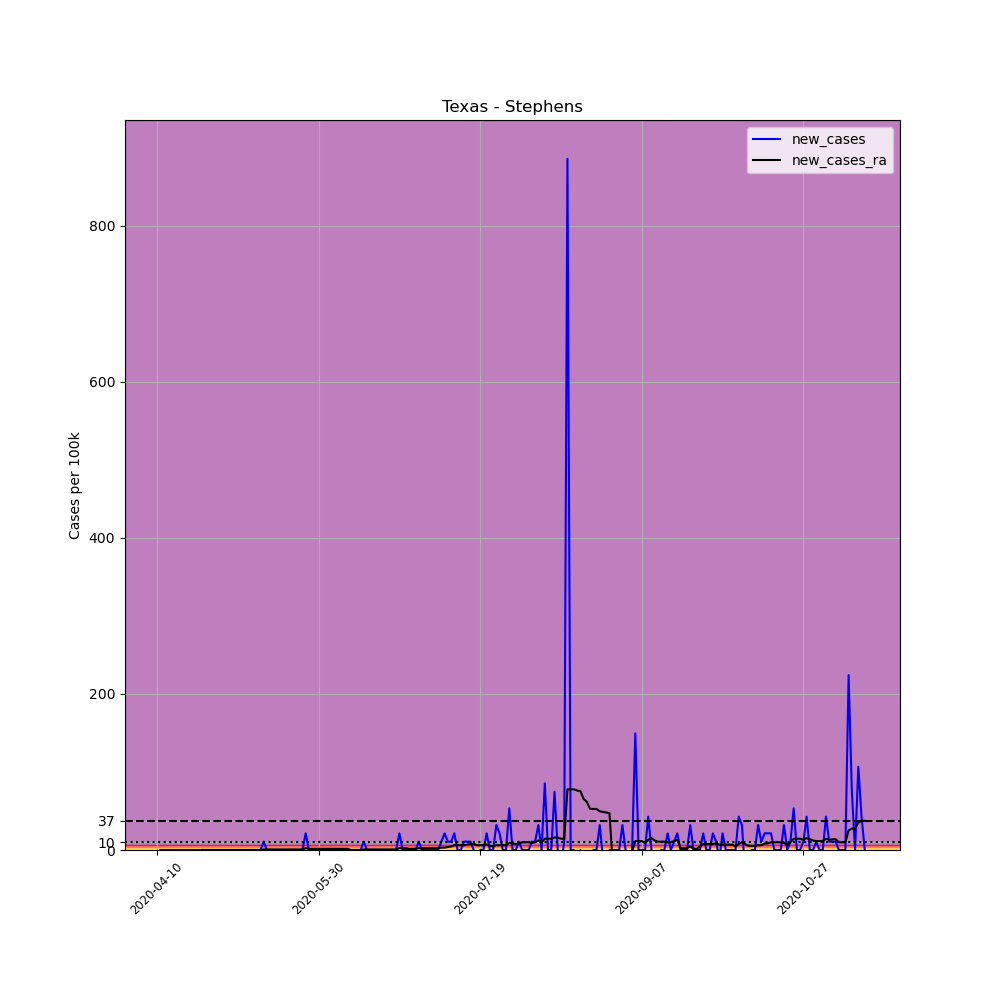

Data behind this chart, as committed beside it:
, date, county, state, fips, cases, deaths, COUNTY, STNAME, CTYNAME, POPESTIMATE2019, per_100k, new_cases, new_cases_ra
614466, 2020-04-10, Stephens, Texas, 48429, 1, 0, 429, Texas, Stephens, 9366, 10.68, , 
614467, 2020-04-11, Stephens, Texas, 48429, 1, 0, 429, Texas, Stephens, 9366, 10.68, 0.0, 
614468, 2020-04-12, Stephens, Texas, 48429, 1, 0, 429, Texas, Stephens, 9366, 10.68, 0.0, 
614469, 2020-04-13, Stephens, Texas, 48429, 1, 0, 429, Texas, Stephens, 9366, 10.68, 0.0, 
614470, 2020-04-14, Stephens, Texas, 48429, 1, 0, 429, Texas, Stephens, 9366, 10.68, 0.0, 
614471, 2020-04-15, Stephens, Texas, 48429, 1, 0, 429, Texas, Stephens, 9366, 10.68, 0.0, 
614472, 2020-04-16, Stephens, Texas, 48429, 1, 0, 429, Texas, Stephens, 9366, 10.68, 0.0, 
614473, 2020-04-17, Stephens, Texas, 48429, 1, 0, 429, Texas, Stephens, 9366, 10.68, 0.0, 
614474, 2020-04-18, Stephens, Texas, 48429, 1, 0, 429, Texas, Stephens, 9366, 10.68, 0.0, 
614475, 2020-04-19, Stephens, Texas, 48429, 1, 0, 429, Texas, Stephens, 9366, 10.68, 0.0, 
614476, 2020-04-20, Stephens, Texas, 48429, 1, 0, 429, Texas, Stephens, 9366, 10.68, 0.0, 
614477, 2020-04-21, Stephens, Texas, 48429, 1, 0, 429, Texas, Stephens, 9366, 10.68, 0.0, 
614478, 2020-04-22, Stephens, Texas, 48429, 1, 0, 429, Texas, Stephens, 9366, 10.68, 0.0, 
614479, 2020-04-23, Stephens, Texas, 48429, 1, 0, 429, Texas, Stephens, 9366, 10.68, 0.0, 
614480, 2020-04-24, Stephens, Texas, 48429, 1, 0, 429, Texas, Stephens, 9366, 10.68, 0.0, 0.0
614481, 2020-04-25, Stephens, Texas, 48429, 1, 0, 429, Texas, Stephens, 9366, 10.68, 0.0, 0.0
614482, 2020-04-26, Stephens, Texas, 48429, 1, 0, 429, Texas, Stephens, 9366, 10.68, 0.0, 0.0
614483, 2020-04-27, Stephens, Texas, 48429, 1, 0, 429, Texas, Stephens, 9366, 10.68, 0.0, 0.0
614484, 2020-04-28, Stephens, Texas, 48429, 1, 0, 429, Texas, Stephens, 9366, 10.68, 0.0, 0.0
614485, 2020-04-29, Stephens, Texas, 48429, 1, 0, 429, Texas, Stephens, 9366, 10.68, 0.0, 0.0
614486, 2020-04-30, Stephens, Texas, 48429, 1, 0, 429, Texas, Stephens, 9366, 10.68, 0.0, 0.0
614487, 2020-05-01, Stephens, Texas, 48429, 1, 0, 429, Texas, Stephens, 9366, 10.68, 0.0, 0.0
614488, 2020-05-02, Stephens, Texas, 48429, 1, 0, 429, Texas, Stephens, 9366, 10.68, 0.0, 0.0
614489, 2020-05-03, Stephens, Texas, 48429, 1, 0, 429, Texas, Stephens, 9366, 10.68, 0.0, 0.0
614490, 2020-05-04, Stephens, Texas, 48429, 1, 0, 429, Texas, Stephens, 9366, 10.68, 0.0, 0.0
614491, 2020-05-05, Stephens, Texas, 48429, 1, 0, 429, Texas, Stephens, 9366, 10.68, 0.0, 0.0
614492, 2020-05-06, Stephens, Texas, 48429, 1, 0, 429, Texas, Stephens, 9366, 10.68, 0.0, 0.0
614493, 2020-05-07, Stephens, Texas, 48429, 1, 0, 429, Texas, Stephens, 9366, 10.68, 0.0, 0.0
614494, 2020-05-08, Stephens, Texas, 48429, 1, 0, 429, Texas, Stephens, 9366, 10.68, 0.0, 0.0
614495, 2020-05-09, Stephens, Texas, 48429, 1, 0, 429, Texas, Stephens, 9366, 10.68, 0.0, 0.0
614496, 2020-05-10, Stephens, Texas, 48429, 1, 0, 429, Texas, Stephens, 9366, 10.68, 0.0, 0.0
614497, 2020-05-11, Stephens, Texas, 48429, 1, 0, 429, Texas, Stephens, 9366, 10.68, 0.0, 0.0
614498, 2020-05-12, Stephens, Texas, 48429, 1, 0, 429, Texas, Stephens, 9366, 10.68, 0.0, 0.0
614499, 2020-05-13, Stephens, Texas, 48429, 2, 0, 429, Texas, Stephens, 9366, 21.35, 10.68, 0.7626
614500, 2020-05-14, Stephens, Texas, 48429, 2, 0, 429, Texas, Stephens, 9366, 21.35, 0.0, 0.7626
614501, 2020-05-15, Stephens, Texas, 48429, 2, 0, 429, Texas, Stephens, 9366, 21.35, 0.0, 0.7626
614502, 2020-05-16, Stephens, Texas, 48429, 2, 0, 429, Texas, Stephens, 9366, 21.35, 0.0, 0.7626
614503, 2020-05-17, Stephens, Texas, 48429, 2, 0, 429, Texas, Stephens, 9366, 21.35, 0.0, 0.7626
614504, 2020-05-18, Stephens, Texas, 48429, 2, 0, 429, Texas, Stephens, 9366, 21.35, 0.0, 0.7626
614505, 2020-05-19, Stephens, Texas, 48429, 2, 0, 429, Texas, Stephens, 9366, 21.35, 0.0, 0.7626
614506, 2020-05-20, Stephens, Texas, 48429, 2, 0, 429, Texas, Stephens, 9366, 21.35, 0.0, 0.7626
614507, 2020-05-21, Stephens, Texas, 48429, 2, 0, 429, Texas, Stephens, 9366, 21.35, 0.0, 0.7626
614508, 2020-05-22, Stephens, Texas, 48429, 2, 0, 429, Texas, Stephens, 9366, 21.35, 0.0, 0.7626
614509, 2020-05-23, Stephens, Texas, 48429, 2, 0, 429, Texas, Stephens, 9366, 21.35, 0.0, 0.7626
614510, 2020-05-24, Stephens, Texas, 48429, 2, 0, 429, Texas, Stephens, 9366, 21.35, 0.0, 0.7626
614511, 2020-05-25, Stephens, Texas, 48429, 2, 0, 429, Texas, Stephens, 9366, 21.35, 0.0, 0.7626
614512, 2020-05-26, Stephens, Texas, 48429, 4, 0, 429, Texas, Stephens, 9366, 42.71, 21.35, 2.288
614513, 2020-05-27, Stephens, Texas, 48429, 4, 0, 429, Texas, Stephens, 9366, 42.71, 0.0, 1.525
614514, 2020-05-28, Stephens, Texas, 48429, 4, 0, 429, Texas, Stephens, 9366, 42.71, 0.0, 1.525
614515, 2020-05-29, Stephens, Texas, 48429, 4, 0, 429, Texas, Stephens, 9366, 42.71, 0.0, 1.525
614516, 2020-05-30, Stephens, Texas, 48429, 4, 0, 429, Texas, Stephens, 9366, 42.71, 0.0, 1.525
614517, 2020-05-31, Stephens, Texas, 48429, 4, 0, 429, Texas, Stephens, 9366, 42.71, 0.0, 1.525
614518, 2020-06-01, Stephens, Texas, 48429, 4, 0, 429, Texas, Stephens, 9366, 42.71, 0.0, 1.525
614519, 2020-06-02, Stephens, Texas, 48429, 4, 0, 429, Texas, Stephens, 9366, 42.71, 0.0, 1.525
614520, 2020-06-03, Stephens, Texas, 48429, 4, 0, 429, Texas, Stephens, 9366, 42.71, 0.0, 1.525
614521, 2020-06-04, Stephens, Texas, 48429, 4, 0, 429, Texas, Stephens, 9366, 42.71, 0.0, 1.525
614522, 2020-06-05, Stephens, Texas, 48429, 4, 0, 429, Texas, Stephens, 9366, 42.71, 0.0, 1.525
614523, 2020-06-06, Stephens, Texas, 48429, 4, 0, 429, Texas, Stephens, 9366, 42.71, 0.0, 1.525
614524, 2020-06-07, Stephens, Texas, 48429, 4, 0, 429, Texas, Stephens, 9366, 42.71, 0.0, 1.525
614525, 2020-06-08, Stephens, Texas, 48429, 4, 0, 429, Texas, Stephens, 9366, 42.71, 0.0, 1.525
... 160 more rows
